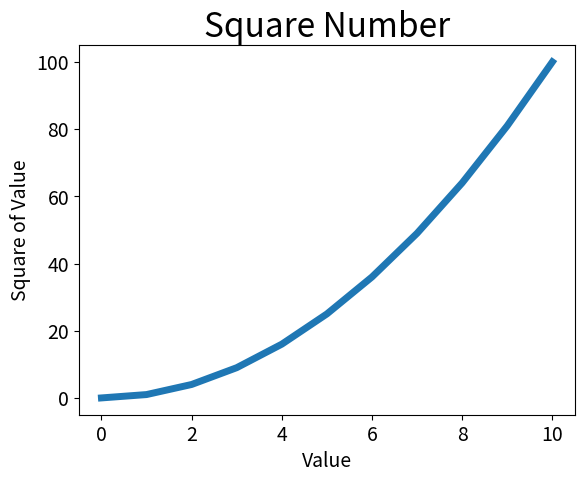

This chart was generated by the following Python code:
import matplotlib.pyplot as plt


input_data = [x for x in range(11)]
squares = [x**2 for x in input_data]

plt.plot(input_data, squares, linewidth=5)
plt.title('Square Number', fontsize = 24)
plt.xlabel('Value', fontsize=14)
plt.ylabel('Square of Value', fontsize=14)
plt.tick_params(axis='both', labelsize=14)

plt.show()
